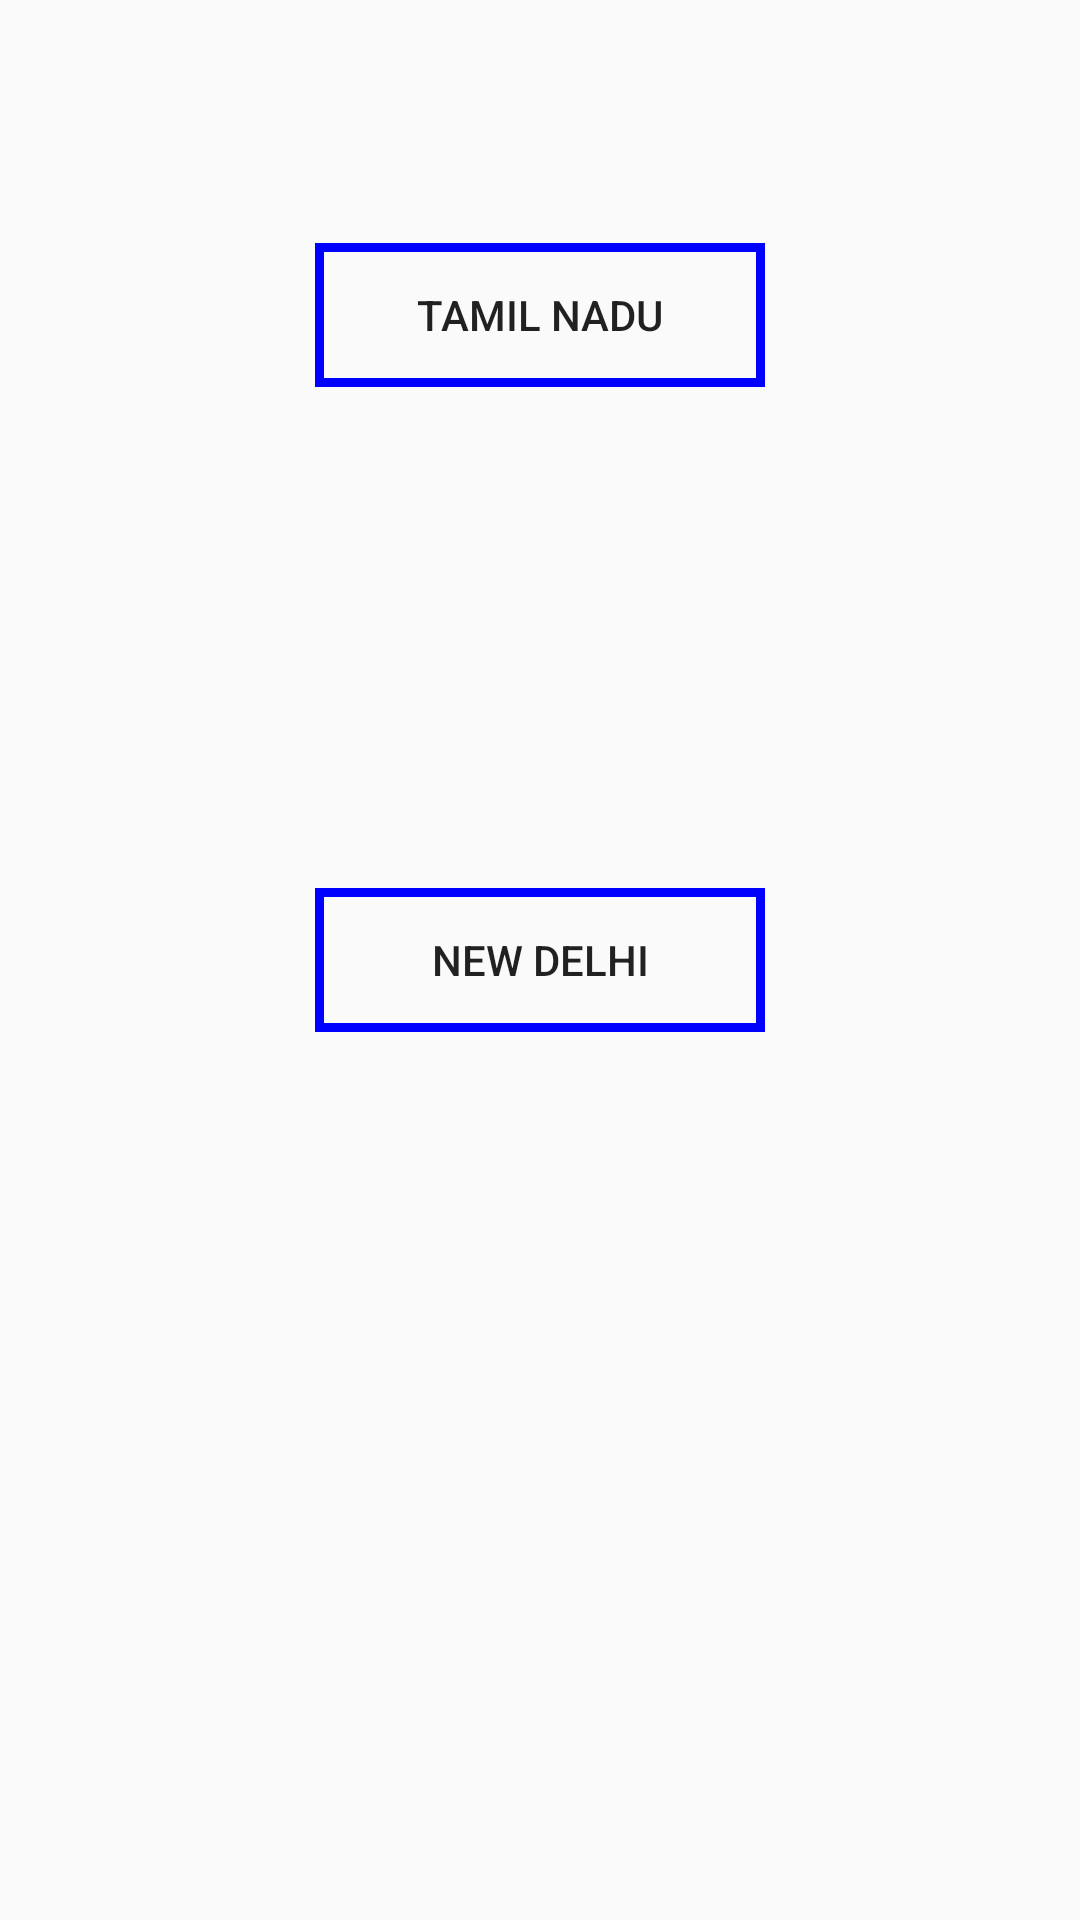

Layout XML and referenced resources for this Android screen:
<!-- AndroidManifest.xml: application theme AppTheme -->
<!-- res/layout/activity_states_intro.xml -->
<?xml version="1.0" encoding="utf-8"?>
<RelativeLayout xmlns:android="http://schemas.android.com/apk/res/android"
    xmlns:tools="http://schemas.android.com/tools"
    android:id="@+id/activity_states_intro"
    android:layout_width="match_parent"
    android:layout_height="match_parent"
    android:paddingBottom="@dimen/activity_vertical_margin"
    android:paddingLeft="@dimen/activity_horizontal_margin"
    android:paddingRight="@dimen/activity_horizontal_margin"
    android:paddingTop="@dimen/activity_vertical_margin"
    tools:context="com.example.hp.main.states_intro">

    <Button
        android:text="Tamil Nadu"
        android:layout_width="150dp"
        android:layout_height="wrap_content"
        android:id="@+id/tamil_nadu"
        android:layout_alignParentTop="true"
        android:layout_centerHorizontal="true"
        android:layout_marginTop="65dp"
        android:background="@drawable/values" />

    <Button
        android:text="New Delhi"
        android:layout_width="150dp"
        android:layout_height="wrap_content"
        android:layout_centerVertical="true"

        android:layout_centerHorizontal="true"
        android:id="@+id/new_delhi"
        android:background="@drawable/values" />
</RelativeLayout>
<!-- resources referenced by this layout -->
<resources>
  <dimen name="activity_horizontal_margin">16dp</dimen>
  <dimen name="activity_vertical_margin">16dp</dimen>
  <!-- drawable values (drawable) -->
  <?xml version="1.0" encoding="utf-8"?>
  <shape xmlns:android="http://schemas.android.com/apk/res/android"
      android:shape="rectangle" >
  
      <solid android:color="#0000" />
  
      <stroke
          android:width="3dp"
          android:color="#0000FF" />
  
  </shape>
  <style name="AppTheme" parent="Theme.AppCompat.Light.DarkActionBar">
          
          <item name="colorPrimary">#607D8B</item>
          <item name="colorPrimaryDark">#455A64</item>
          <item name="colorAccent">#009688</item>
      </style>
</resources>
